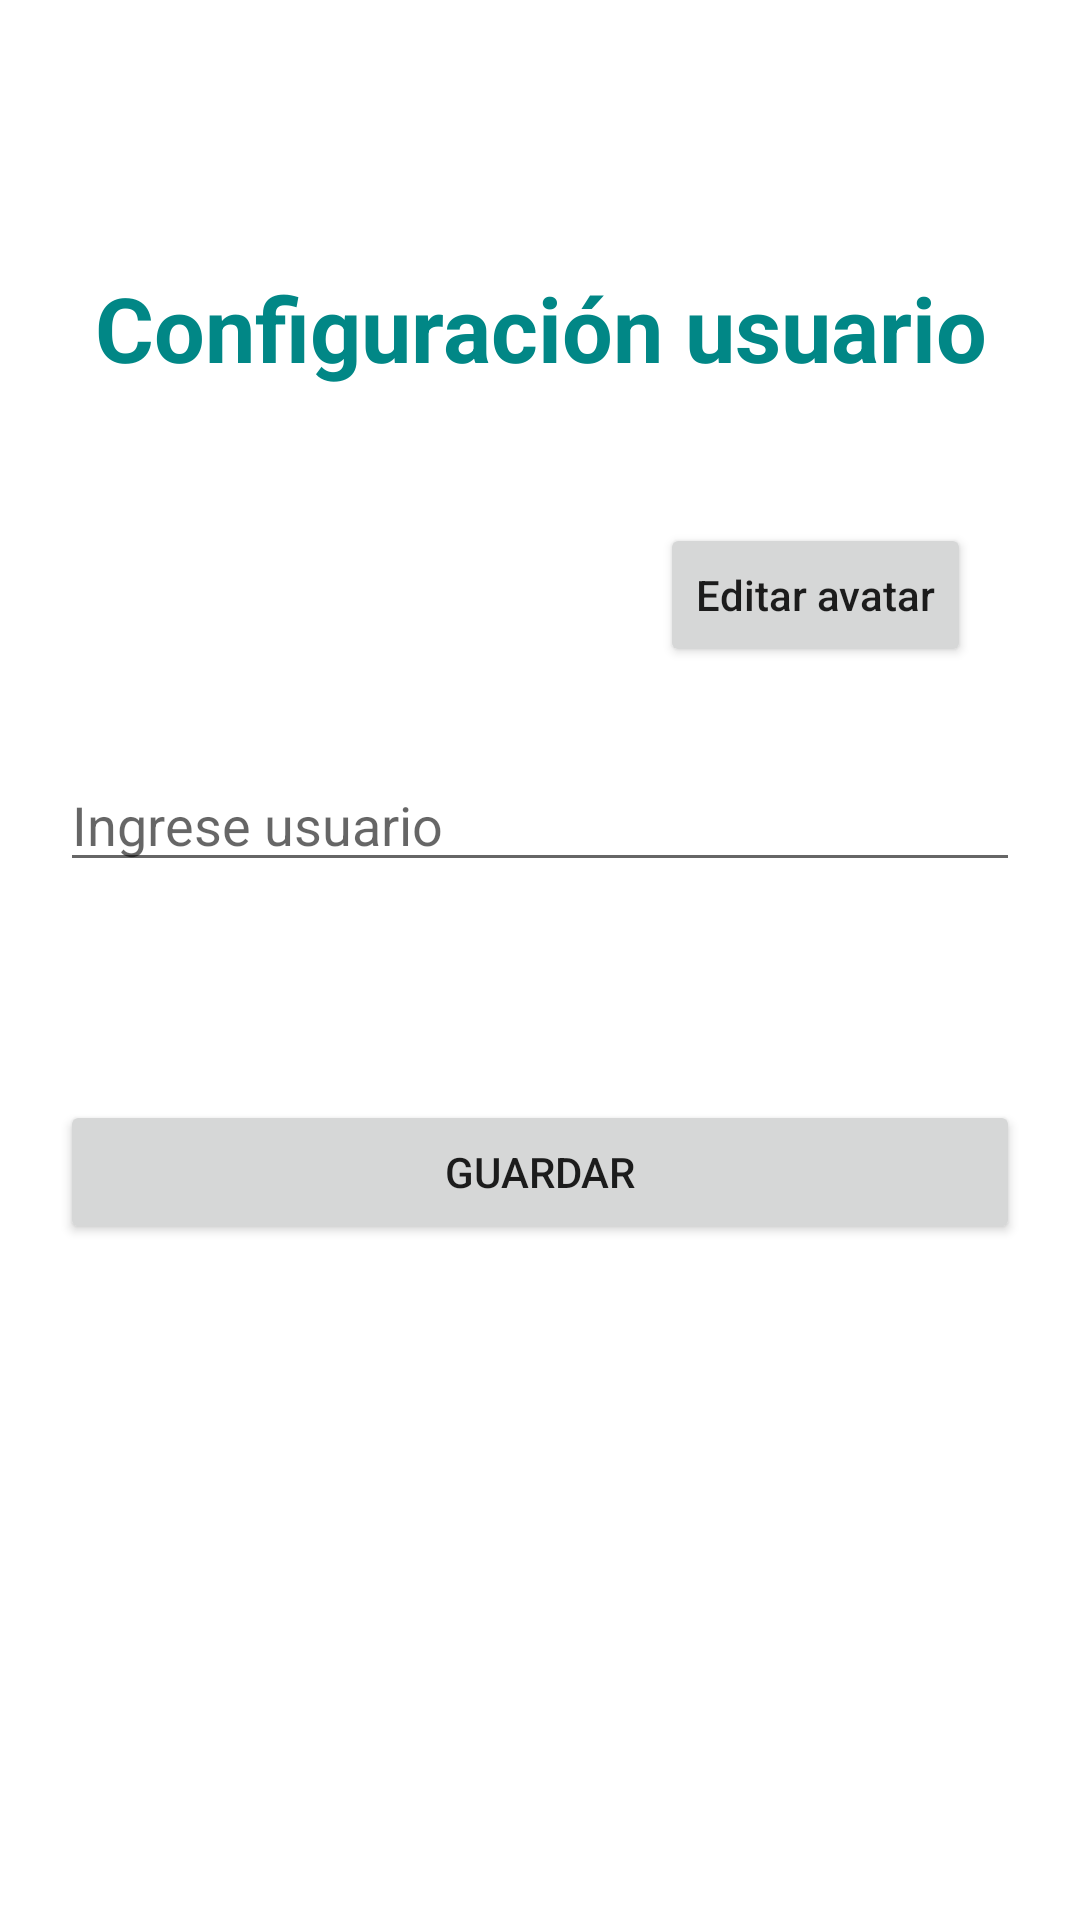

The Android layout XML behind this screen, and the referenced resources:
<!-- AndroidManifest.xml: application theme Theme.Guia7 -->
<!-- res/layout/activity_config.xml -->
<?xml version="1.0" encoding="utf-8"?>
<androidx.constraintlayout.widget.ConstraintLayout
    xmlns:android="http://schemas.android.com/apk/res/android"
    xmlns:app="http://schemas.android.com/apk/res-auto"
    xmlns:tools="http://schemas.android.com/tools"
    android:layout_width="match_parent"
    android:layout_height="match_parent"
    android:padding="20dp"
    tools:context=".ConfigActivity">

    <TextView
        android:id="@+id/tvTitle0"
        android:layout_width="match_parent"
        android:layout_height="wrap_content"
        android:text="Configuración usuario"
        android:textAlignment="center"
        android:textColor="@color/teal_700"
        android:textSize="30sp"
        android:textStyle="bold"
        app:layout_constraintBottom_toBottomOf="parent"
        app:layout_constraintTop_toTopOf="parent"
        app:layout_constraintVertical_bias="0.123"
        tools:layout_editor_absoluteX="20dp" />

    <EditText
        android:id="@+id/edtIdImg"
        android:layout_width="match_parent"
        android:layout_height="wrap_content"
        app:layout_constraintTop_toBottomOf="@id/imageView"
        app:layout_constraintBottom_toBottomOf="parent"
        app:layout_constraintVertical_bias="0.1"
        android:inputType="textPersonName"
        android:maxLength="10"
        android:hint="Ingrese usuario"
        android:visibility="invisible"/>

    <ImageView
        android:id="@+id/imageView"
        android:layout_width="100dp"
        android:layout_height="100dp"
        app:layout_constraintTop_toBottomOf="@id/tvTitle0"
        app:layout_constraintStart_toStartOf="parent"
        android:layout_marginTop="20dp"
        android:layout_marginLeft="50dp"
        android:src="@drawable/fondo" />

    <Button
        android:id="@+id/btnImagen"
        android:layout_width="wrap_content"
        android:layout_height="wrap_content"
        app:layout_constraintTop_toBottomOf="@id/tvTitle0"
        app:layout_constraintStart_toEndOf="@id/imageView"
        android:layout_marginTop="45dp"
        android:layout_marginLeft="50dp"
        android:textAllCaps="false"
        android:text="Editar avatar"/>

    <EditText
        android:id="@+id/edtUserId"
        android:layout_width="match_parent"
        android:layout_height="wrap_content"
        app:layout_constraintTop_toBottomOf="@id/imageView"
        app:layout_constraintBottom_toBottomOf="parent"
        app:layout_constraintVertical_bias="0.1"
        android:inputType="textPersonName"
        android:maxLength="10"
        android:hint="Ingrese usuario"
        android:visibility="invisible"/>

    <EditText
        android:id="@+id/edtUser"
        android:layout_width="match_parent"
        android:layout_height="wrap_content"
        app:layout_constraintTop_toBottomOf="@id/imageView"
        app:layout_constraintBottom_toBottomOf="@id/edtUserId"
        app:layout_constraintVertical_bias="0.1"
        android:inputType="textPersonName"
        android:maxLength="10"
        android:hint="Ingrese usuario"/>

    <TextView
        android:id="@+id/edtURL"
        android:layout_width="match_parent"
        android:layout_height="wrap_content"
        app:layout_constraintTop_toBottomOf="@id/edtUser"
        app:layout_constraintBottom_toBottomOf="parent"
        app:layout_constraintVertical_bias="0.1"
        android:inputType="textPersonName"
        android:visibility="invisible"/>

    <Button
        android:id="@+id/btnSave"
        android:layout_width="match_parent"
        android:layout_height="wrap_content"
        app:layout_constraintTop_toBottomOf="@id/edtURL"
        app:layout_constraintBottom_toBottomOf="parent"
        app:layout_constraintVertical_bias="0.1"
        android:text="Guardar"/>

</androidx.constraintlayout.widget.ConstraintLayout>
<!-- resources referenced by this layout -->
<resources>
  <style name="Theme.Guia7" parent="Theme.MaterialComponents.DayNight.DarkActionBar">
          
          <item name="colorPrimary">@color/purple_500</item>
          <item name="colorPrimaryVariant">@color/purple_700</item>
          <item name="colorOnPrimary">@color/white</item>
          
          <item name="colorSecondary">@color/teal_200</item>
          <item name="colorSecondaryVariant">@color/teal_700</item>
          <item name="colorOnSecondary">@color/black</item>
          
          <item name="android:statusBarColor" tools:targetApi="l">?attr/colorPrimaryVariant</item>
          
      </style>
  <!-- not gathered from this repository: default colours our renderer supplied (Android Studio template values) -->
  <color name="purple_500">#FF6200EE</color>
  <color name="purple_700">#FF3700B3</color>
  <color name="teal_200">#FF03DAC5</color>
  <color name="teal_700">#FF018786</color>
  <color name="black">#FF000000</color>
  <color name="white">#FFFFFFFF</color>
</resources>
